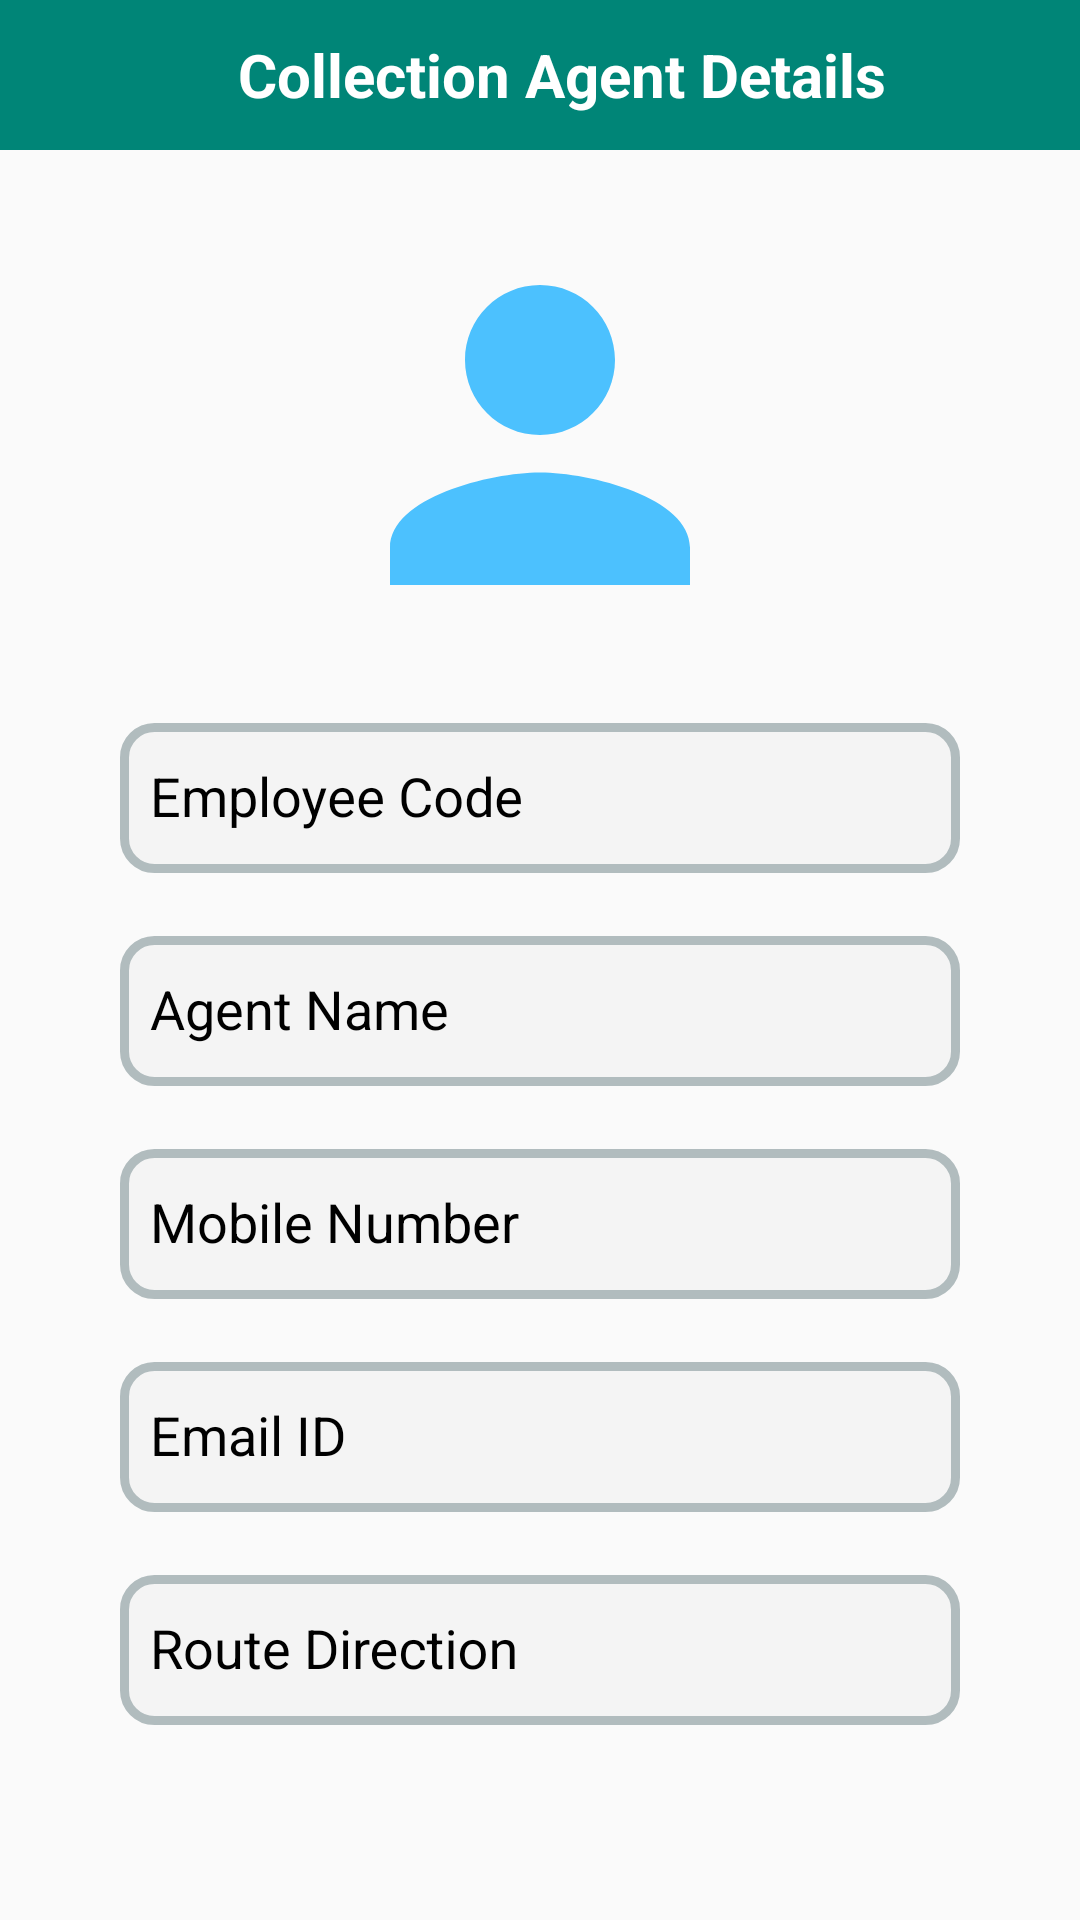

Produce the Android XML layout that renders to this screen, including the resource entries it uses.
<!-- AndroidManifest.xml: application theme AppTheme -->
<!-- res/layout/agentdetails.xml -->
<?xml version="1.0" encoding="utf-8"?>
<LinearLayout xmlns:android="http://schemas.android.com/apk/res/android"
    xmlns:app="http://schemas.android.com/apk/res-auto"
    xmlns:tools="http://schemas.android.com/tools"
    android:layout_width="match_parent"
    android:layout_height="match_parent"
    android:orientation="vertical"
    tools:context="com.srinivas.Driver.Driverdetails">

    <LinearLayout
        android:layout_width="match_parent"
        android:layout_height="50dp"
        android:background="@color/colorPrimary">

        <ImageView
            android:id="@+id/imageback"
            android:layout_width="65dp"
            android:layout_height="match_parent"
            android:src="@drawable/back" />

        <TextView
            android:layout_width="match_parent"
            android:layout_height="match_parent"
            android:layout_marginRight="50dp"
            android:gravity="center"
            android:text="Collection Agent Details"
            android:textColor="@color/white"
            android:textSize="20dp"
            android:textStyle="bold" />
    </LinearLayout>

    <ImageView
        android:layout_width="150dp"
        android:layout_height="150dp"
        android:layout_gravity="center"
        android:layout_marginTop="20dp"
        android:alpha=".7"
        android:src="@drawable/agent" />

    <android.support.design.widget.TextInputLayout
        android:layout_width="match_parent"
        android:layout_height="wrap_content"
        android:layout_marginLeft="40dp"
        android:layout_marginTop="10dp"
        android:layout_marginRight="40dp"
        android:textColorHint="@color/black">

        <EditText
            android:enabled="false"
            android:id="@+id/employeecode"
            android:layout_width="match_parent"
            android:layout_height="50dp"
            android:background="@drawable/border"
            android:hint="Employee Code"
            android:inputType="text"
            android:paddingLeft="10dp"
            android:textColor="@color/black"
            android:textColorHint="@color/black" />
    </android.support.design.widget.TextInputLayout>

    <android.support.design.widget.TextInputLayout
        android:layout_width="match_parent"
        android:layout_height="wrap_content"
        android:layout_marginLeft="40dp"
        android:layout_marginTop="10dp"
        android:layout_marginRight="40dp"
        android:textColorHint="@color/black">

        <EditText
            android:enabled="false"
            android:id="@+id/employeename"
            android:layout_width="match_parent"
            android:layout_height="50dp"
            android:background="@drawable/border"
            android:hint="Agent Name"
            android:inputType="text"
            android:paddingLeft="10dp"
            android:textColor="@color/black"
            android:textColorHint="@color/black" />
    </android.support.design.widget.TextInputLayout>

    <android.support.design.widget.TextInputLayout
        android:layout_width="match_parent"
        android:layout_height="wrap_content"
        android:layout_marginLeft="40dp"
        android:layout_marginTop="10dp"
        android:layout_marginRight="40dp"
        android:textColorHint="@color/black">

        <EditText
            android:enabled="false"
            android:id="@+id/employephone"
            android:layout_width="match_parent"
            android:layout_height="50dp"
            android:background="@drawable/border"
            android:hint="Mobile Number"
            android:inputType="text"
            android:paddingLeft="10dp"
            android:textColor="@color/black"
            android:textColorHint="@color/black" />
    </android.support.design.widget.TextInputLayout>

    <android.support.design.widget.TextInputLayout
        android:layout_width="match_parent"
        android:layout_height="wrap_content"
        android:layout_marginLeft="40dp"
        android:layout_marginTop="10dp"
        android:layout_marginRight="40dp"
        android:textColorHint="@color/black">

        <EditText
            android:enabled="false"
            android:id="@+id/email_id"
            android:layout_width="match_parent"
            android:layout_height="50dp"
            android:background="@drawable/border"
            android:hint="Email ID"
            android:inputType="text"
            android:paddingLeft="10dp"
            android:textColor="@color/black"
            android:textColorHint="@color/black" />
    </android.support.design.widget.TextInputLayout>

    <android.support.design.widget.TextInputLayout
        android:layout_width="match_parent"
        android:layout_height="wrap_content"
        android:layout_marginLeft="40dp"
        android:layout_marginTop="10dp"
        android:layout_marginRight="40dp"
        android:textColorHint="@color/black">

        <EditText
            android:enabled="false"
            android:id="@+id/rootname"
            android:layout_width="match_parent"
            android:layout_height="50dp"
            android:background="@drawable/border"
            android:hint="Route Direction "
            android:inputType="text"
            android:paddingLeft="10dp"
            android:text=""
            android:textColor="@color/black"
            android:textColorHint="@color/black" />
    </android.support.design.widget.TextInputLayout>

</LinearLayout>
<!-- resources referenced by this layout -->
<resources>
  <color name="black">#000000</color>
  <color name="colorPrimary">#008577</color>
  <color name="white">#ffffff</color>
  <!-- drawable agent (drawable) -->
  <vector android:height="24dp" android:tint="#00A7FF"
      android:viewportHeight="24.0" android:viewportWidth="24.0"
      android:width="24dp" xmlns:android="http://schemas.android.com/apk/res/android">
      <path android:fillColor="#FF000000" android:pathData="M12,12c2.21,0 4,-1.79 4,-4s-1.79,-4 -4,-4 -4,1.79 -4,4 1.79,4 4,4zM12,14c-2.67,0 -8,1.34 -8,4v2h16v-2c0,-2.66 -5.33,-4 -8,-4z"/>
  </vector>
  <!-- drawable border (drawable) -->
  <?xml version="1.0" encoding="UTF-8"?>
  <shape xmlns:android="http://schemas.android.com/apk/res/android">
      <solid android:color="#f4f4f4"/>
      <stroke android:width="3dp" android:color="#B1BCBE" />
      <corners android:radius="10dp"/>
      <padding android:left="0dp" android:top="0dp" android:right="0dp" android:bottom="0dp" />
  </shape>
  <style name="AppTheme" parent="Theme.AppCompat.Light.DarkActionBar">
          
          <item name="colorPrimary">@color/colorPrimary</item>
          <item name="colorPrimaryDark">@color/colorPrimaryDark</item>
          <item name="colorAccent">@color/colorAccent</item>
      </style>
  <color name="colorPrimaryDark">#00574B</color>
  <color name="colorAccent">#D81B60</color>
</resources>
